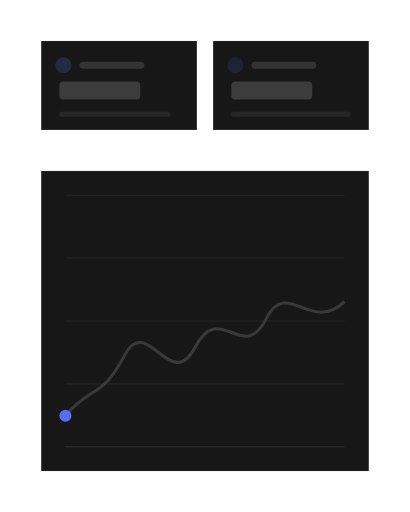
t = 0.00 s
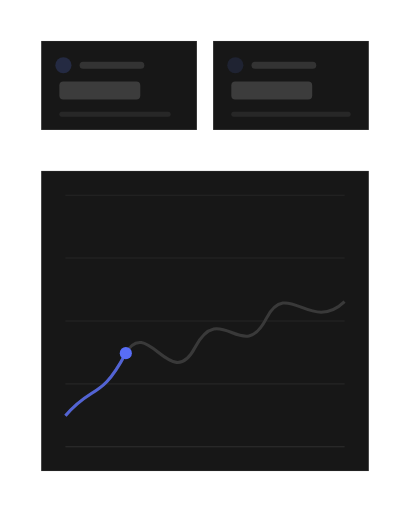
t = 2.15 s
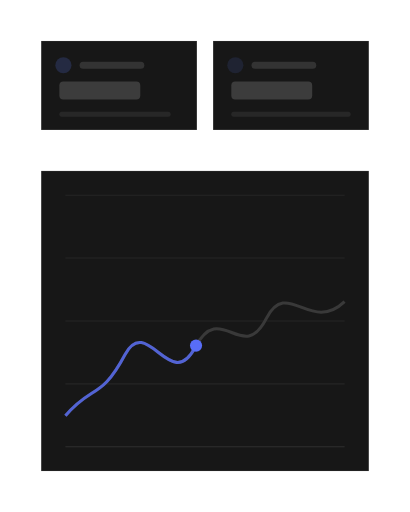
t = 3.34 s
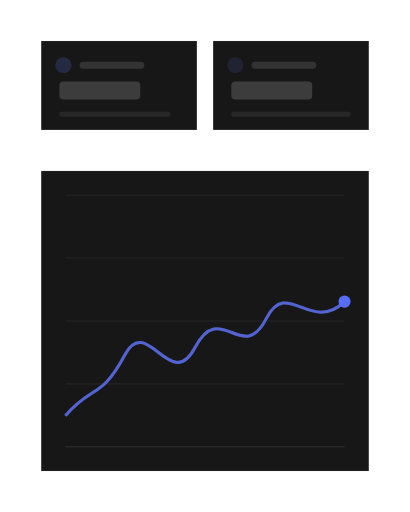
t = 5.73 s
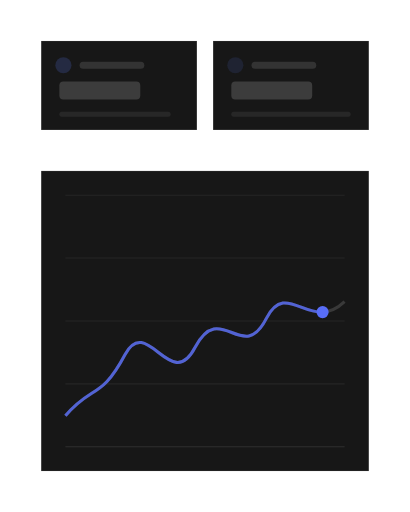
t = 7.16 s
t = 9.07 s: frame unchanged from t = 0.00 s, image omitted

The animated SVG that drew these frames (rendered in a browser with its animation timeline set to each time). Animation: 3 SMIL elements (animate=1,animateMotion=1,set=1); one cycle of 9.07 s, repeats indefinitely.

<?xml version="1.0" encoding="UTF-8"?>
<svg xmlns="http://www.w3.org/2000/svg" width="405" height="506" viewBox="0 0 1000 1250" role="img" aria-labelledby="title description">
  <title id="title">qa-segnatura-motion-set.progress-signal — chart-sweep</title>
  <desc id="description">Minimal dashboard product illustration generated from /Users/victor.toupar/Documents/dev/qa-segnatura.</desc>
  <style>
    :root {
      --accent: #586df7;
      --accent-1: #586df7;
      --accent-2: #586df7;
      --accent-3: #586df7;
      --accent-4: #586df7;
      --accent-soft: color-mix(in oklab, #586df7 12%, oklch(0.205 0 0));
      --background: oklch(0.145 0 0);
      --border: oklch(1 0 0 / 10%);
      --border-strong: color-mix(in oklab, oklch(0.985 0 0) 18%, oklch(0.205 0 0));
      --cursor-outline: oklch(0.145 0 0);
      --ink: oklch(0.985 0 0);
      --muted: oklch(0.269 0 0);
      --canvas: oklch(0.145 0 0);
      --radius: 0px;
      --surface: oklch(0.205 0 0);
      --tag-1: color-mix(in oklab, #586df7 22%, oklch(0.205 0 0));
      --tag-2: color-mix(in oklab, #586df7 14%, oklch(0.205 0 0));
      --tag-3: color-mix(in oklab, #586df7 14%, oklch(0.205 0 0));
      --tag-4: color-mix(in oklab, #586df7 14%, oklch(0.205 0 0));
      --line-hair: 2.4691; --line-base: 4.9383; --line-strong: 5.5556; --line-heavy: 7.4074; --cursor-scale: 2.1728;
    }
    @media (min-width: 0px) { :root { --line-hair: 4.6875; --line-base: 7.8125; --line-strong: 8.75; --line-heavy: 10.9375; --cursor-scale: 3.5; } }
    @media (min-width: 192px) { :root { --line-hair: 3.9063; --line-base: 6.5104; --line-strong: 7.2917; --line-heavy: 9.1146; --cursor-scale: 2.9167; } }
    @media (min-width: 230px) { :root { --line-hair: 3.2609; --line-base: 5.4348; --line-strong: 6.087; --line-heavy: 7.6087; --cursor-scale: 2.4348; } }
    @media (min-width: 276px) { :root { --line-hair: 2.7174; --line-base: 4.9383; --line-strong: 5.5556; --line-heavy: 7.4074; --cursor-scale: 2.1728; } }
    @media (min-width: 332px) { :root { --line-hair: 2.4691; --line-base: 4.9383; --line-strong: 5.5556; --line-heavy: 7.4074; --cursor-scale: 2.1728; } }
    @media (min-width: 398px) { :root { --line-hair: 2.4691; --line-base: 4.9383; --line-strong: 5.5556; --line-heavy: 7.4074; --cursor-scale: 2.1728; } }
    @media (min-width: 478px) { :root { --line-hair: 2.4691; --line-base: 4.7993; --line-strong: 5.2356; --line-heavy: 6.9808; --cursor-scale: 2.0942; } }
    @media (min-width: 573px) { :root { --line-hair: 2.1802; --line-base: 3.9971; --line-strong: 4.3605; --line-heavy: 5.814; --cursor-scale: 1.7442; } }
    @media (min-width: 688px) { :root { --line-hair: 1.816; --line-base: 3.3293; --line-strong: 3.632; --line-heavy: 4.8426; --cursor-scale: 1.4528; } }
    @media (min-width: 826px) { :root { --line-hair: 1.5136; --line-base: 2.775; --line-strong: 3.0272; --line-heavy: 4.0363; --cursor-scale: 1.2109; } }
    @media (min-width: 991px) { :root { --line-hair: 1.2616; --line-base: 2.3129; --line-strong: 2.5231; --line-heavy: 3.3642; --cursor-scale: 1.0093; } }
    @media (min-width: 1189px) { :root { --line-hair: 1.0512; --line-base: 1.9271; --line-strong: 2.1023; --line-heavy: 2.8031; --cursor-scale: 0.8409; } }
    @media (min-width: 1427px) { :root { --line-hair: 0.8762; --line-base: 1.6063; --line-strong: 1.7523; --line-heavy: 2.3364; --cursor-scale: 0.7009; } }
    @media (min-width: 1712px) { :root { --line-hair: 0.7303; --line-base: 1.3389; --line-strong: 1.4606; --line-heavy: 1.9474; --cursor-scale: 0.5842; } }
    @media (min-width: 2054px) { :root { --line-hair: 0.6085; --line-base: 1.1156; --line-strong: 1.217; --line-heavy: 1.6227; --cursor-scale: 0.4868; } }
    @media (min-width: 2465px) { :root { --line-hair: 0.5071; --line-base: 0.9297; --line-strong: 1.0142; --line-heavy: 1.3523; --cursor-scale: 0.4057; } }
    @media (min-width: 2958px) { :root { --line-hair: 0.4225; --line-base: 0.7746; --line-strong: 0.8451; --line-heavy: 1.1268; --cursor-scale: 0.338; } }
    @media (min-width: 3550px) { :root { --line-hair: 0.3521; --line-base: 0.6455; --line-strong: 0.7042; --line-heavy: 0.939; --cursor-scale: 0.2817; } }
    .ln-hair { stroke-width: var(--line-hair); } .ln-base { stroke-width: var(--line-base); } .ln-strong { stroke-width: var(--line-strong); } .ln-heavy { stroke-width: var(--line-heavy); }
    .ln-mark { stroke-width: 7; }
    .ln-cursor { stroke-width: 2.2; }
    .ln-cursor-ripple { stroke-width: 2; }
    .cursor-glyph { transform: scale(var(--cursor-scale)); }
    @media (max-width: 399.98px) { .lod-fine, .lod-texture { display: none; } }
    @media (prefers-reduced-motion: reduce) { svg { visibility: visible; } }
  </style>
  <defs><pattern id="dots" width="24" height="24" patternUnits="userSpaceOnUse"><circle cx="1.5" cy="1.5" r="1.25" fill="var(--border)" /></pattern><radialGradient id="glow" cx="50%" cy="38%" r="65%">
    <stop offset="0%" stop-color="var(--accent)" stop-opacity=".16" />
    <stop offset="45%" stop-color="var(--accent)" stop-opacity=".07" />
    <stop offset="100%" stop-color="var(--accent)" stop-opacity="0" />
  </radialGradient><filter id="cursor-shadow" x="-60%" y="-60%" width="220%" height="220%"><feDropShadow dx="0" dy="2" stdDeviation="2" flood-color="#000" flood-opacity=".28" /></filter></defs>

    <metadata id="skeleton-layout">{"format":"4:5","regions":{"chart":{"height":732.716049382716,"width":800,"x":100,"y":417.28395061728395},"tiles":{"height":217.28395061728395,"width":800,"x":100,"y":100}}}</metadata>
    <rect width="1000" height="1250" fill="url(#dots)" opacity=".62" class="lod-texture" />
    <g>
    <rect x="100" y="100" width="380.25" height="217.28" rx="0" data-fill="tiles" class="ln-hair" fill="var(--surface)" stroke="var(--border)" />
    <circle cx="154.32" cy="159.26" r="19.75" fill="var(--tag-1)" />
    <rect x="193.83" y="150.62" width="158.02" height="17.28" rx="8.64" fill="var(--ink)" opacity=".12" />
    <rect x="144.44" y="198.77" width="197.53" height="44.44" rx="9.88" fill="var(--ink)" opacity=".16" />
    <rect class="lod-fine" x="144.44" y="272.84" width="271.6" height="12.35" rx="6.17" fill="var(--ink)" opacity=".07" />
  </g><g>
    <rect x="519.75" y="100" width="380.25" height="217.28" rx="0" data-fill="tiles" class="ln-hair" fill="var(--surface)" stroke="var(--border)" />
    <circle cx="574.07" cy="159.26" r="19.75" fill="var(--tag-2)" />
    <rect x="613.58" y="150.62" width="158.02" height="17.28" rx="8.64" fill="var(--ink)" opacity=".12" />
    <rect x="564.2" y="198.77" width="197.53" height="44.44" rx="9.88" fill="var(--ink)" opacity=".16" />
    <rect class="lod-fine" x="564.2" y="272.84" width="291.36" height="12.35" rx="6.17" fill="var(--ink)" opacity=".07" />
  </g>
    <rect x="100" y="417.28" width="800" height="732.72" rx="0" data-fill="chart" class="ln-hair" fill="var(--surface)" stroke="var(--border)" />
    <line x1="159.26" y1="476.54" x2="840.74" y2="476.54" class="ln-hair lod-fine" stroke="var(--border)" stroke-opacity=".6" /><line x1="159.26" y1="630.09" x2="840.74" y2="630.09" class="ln-hair lod-fine" stroke="var(--border)" stroke-opacity=".6" /><line x1="159.26" y1="783.64" x2="840.74" y2="783.64" class="ln-hair lod-fine" stroke="var(--border)" stroke-opacity=".6" /><line x1="159.26" y1="937.19" x2="840.74" y2="937.19" class="ln-hair lod-fine" stroke="var(--border)" stroke-opacity=".6" />
    <line x1="159.26" y1="1090.74" x2="840.74" y2="1090.74" class="ln-hair" stroke="var(--border)" />
    <path d="M159.26 1015.09 C224.27 938.77 245.53 976.93 304.89 865.4 C358.59 765.63 416.59 962.24 475.94 847.79 C538.16 730.39 591.93 891.82 649.86 777.37 C700.76 677.57 757.33 815.5 840.74 736.26" fill="none" class="ln-heavy" stroke="var(--border-strong)" />
    <path d="M159.26 1015.09 C224.27 938.77 245.53 976.93 304.89 865.4 C358.59 765.63 416.59 962.24 475.94 847.79 C538.16 730.39 591.93 891.82 649.86 777.37 C700.76 677.57 757.33 815.5 840.74 736.26" stroke-dasharray="861.56 1723.12" stroke-dashoffset="861.56" fill="none" class="ln-heavy" stroke="var(--accent)" opacity=".82">
      <animate attributeName="stroke-dashoffset" values="861.56;861.56;0;0;861.56;861.56" keyTimes="0;.105;.632;.754;.895;1" calcMode="spline" keySplines="0 0 1 1;0 0 1 1;0 0 1 1;.65 0 .35 1;0 0 1 1" dur="9.07s" repeatCount="indefinite" />
    </path>
    <circle r="14.81" fill="var(--accent)" opacity="0">
      <set attributeName="opacity" to="1" />
      <animateMotion path="M159.26 1015.09 C224.27 938.77 245.53 976.93 304.89 865.4 C358.59 765.63 416.59 962.24 475.94 847.79 C538.16 730.39 591.93 891.82 649.86 777.37 C700.76 677.57 757.33 815.5 840.74 736.26" keyPoints="0;0;1;1;0;0" keyTimes="0;.105;.632;.754;.895;1" calcMode="spline" keySplines="0 0 1 1;0 0 1 1;0 0 1 1;.65 0 .35 1;0 0 1 1" dur="9.07s" repeatCount="indefinite" />
    </circle>
</svg>
